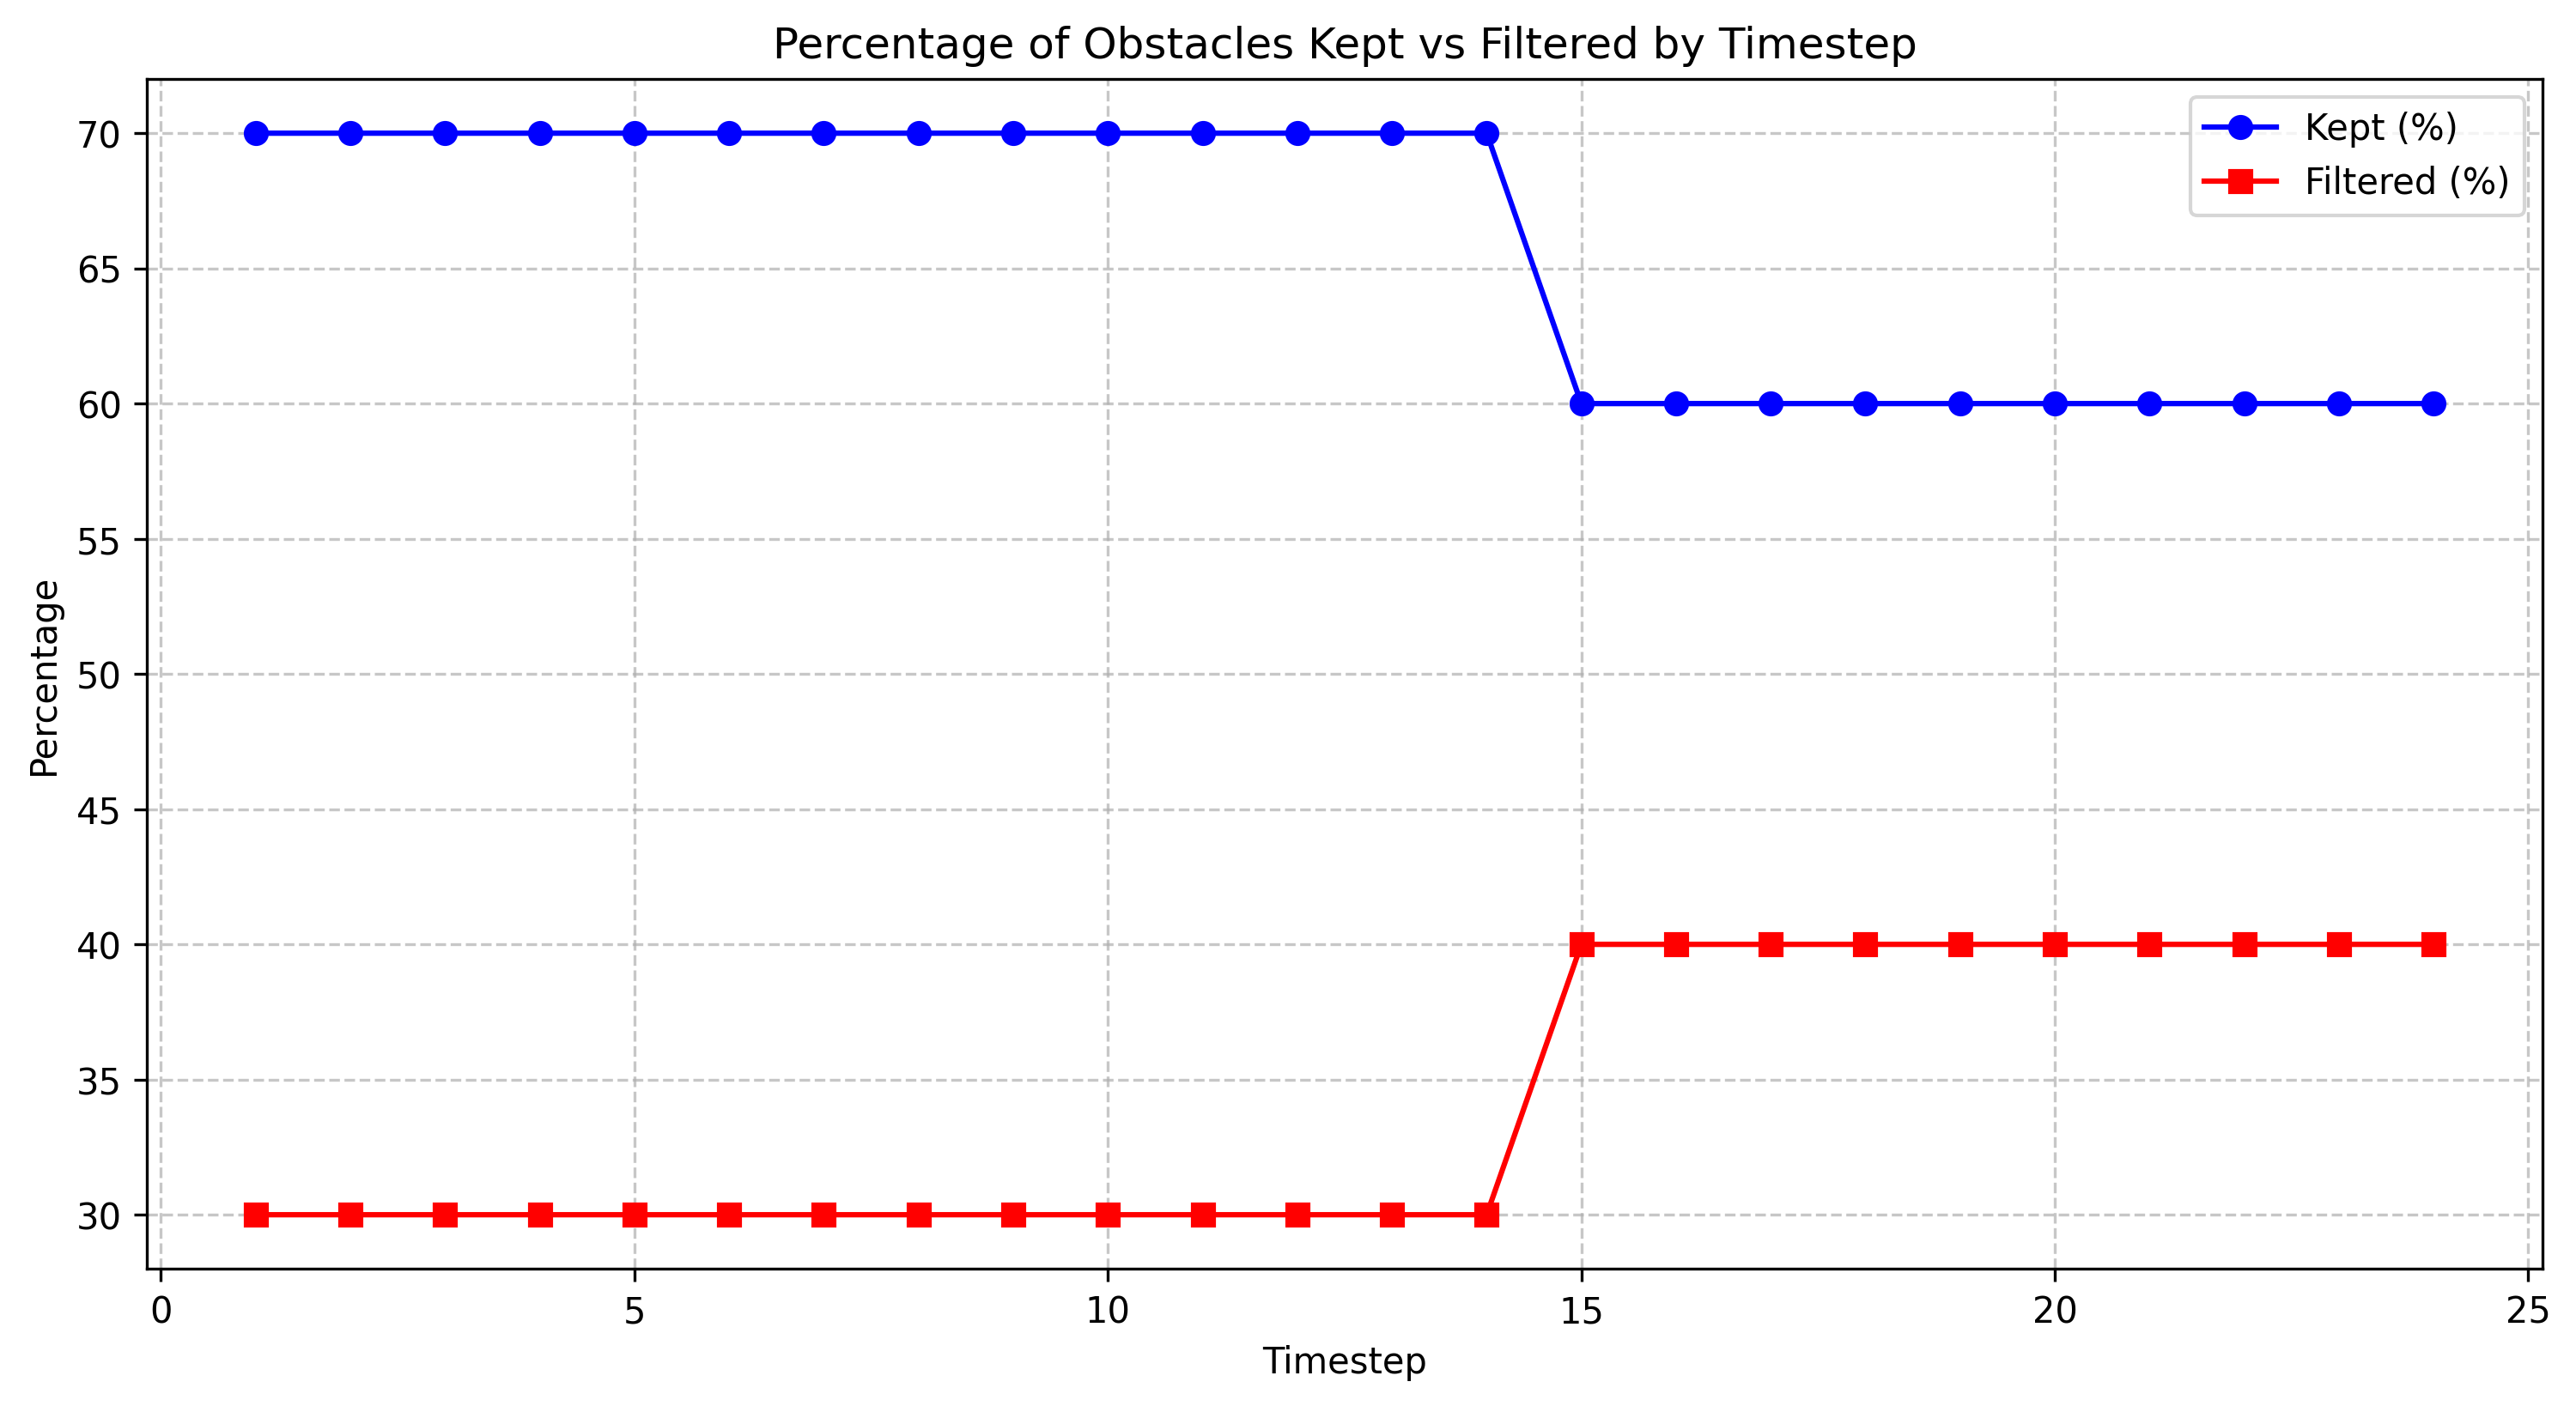

The table this chart was drawn from, first rows:
timestep, total_count, filtered_count, filtered_percentage, kept_percentage
1.0, 10, 3, 30.0, 70.0
2.0, 10, 3, 30.0, 70.0
3.0, 10, 3, 30.0, 70.0
4.0, 10, 3, 30.0, 70.0
5.0, 10, 3, 30.0, 70.0
6.0, 10, 3, 30.0, 70.0
7.0, 10, 3, 30.0, 70.0
8.0, 10, 3, 30.0, 70.0
9.0, 10, 3, 30.0, 70.0
10.0, 10, 3, 30.0, 70.0
11.0, 10, 3, 30.0, 70.0
12.0, 10, 3, 30.0, 70.0
13.0, 10, 3, 30.0, 70.0
14.0, 10, 3, 30.0, 70.0
15.0, 10, 4, 40.0, 60.0
16.0, 10, 4, 40.0, 60.0
17.0, 10, 4, 40.0, 60.0
18.0, 10, 4, 40.0, 60.0
19.0, 10, 4, 40.0, 60.0
20.0, 10, 4, 40.0, 60.0
21.0, 10, 4, 40.0, 60.0
22.0, 10, 4, 40.0, 60.0
23.0, 10, 4, 40.0, 60.0
24.0, 10, 4, 40.0, 60.0
